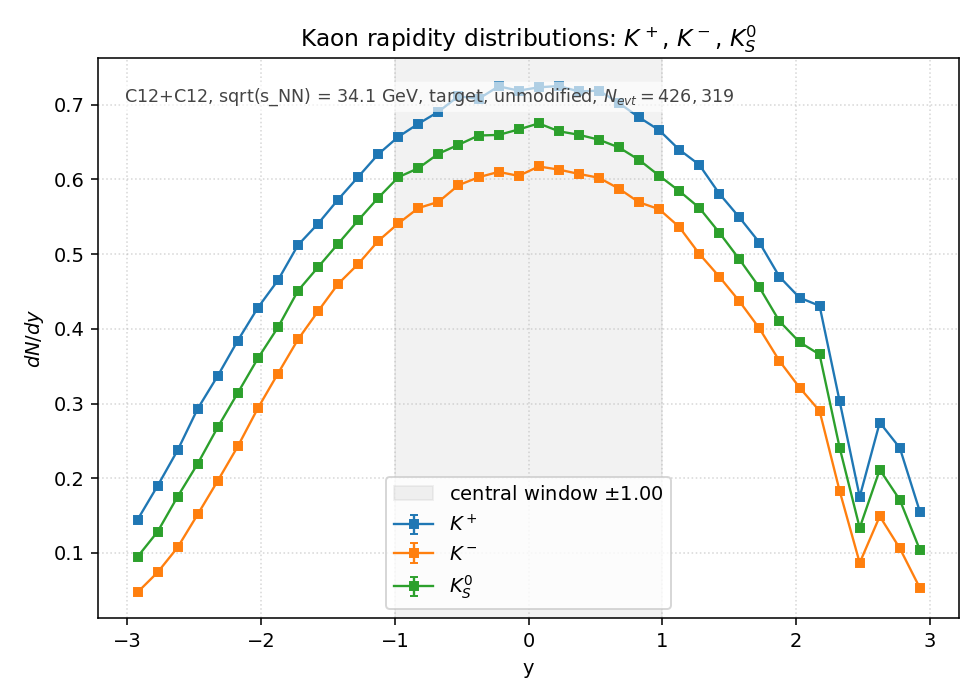

The table this chart was drawn from, first rows:
species, y_lo, y_hi, y_center, counts, value, error
Kplus, -3, -2.85, -2.925, 9.240000e+03, 1.444927e-01, 1.503177e-03
Kplus, -2.85, -2.7, -2.775, 1.213800e+04, 1.898109e-01, 1.722851e-03
Kplus, -2.7, -2.55, -2.625, 1.519000e+04, 2.375373e-01, 1.927316e-03
Kplus, -2.55, -2.4, -2.475, 1.874300e+04, 2.930982e-01, 2.140886e-03
Kplus, -2.4, -2.25, -2.325, 2.155600e+04, 3.370872e-01, 2.295927e-03
Kplus, -2.25, -2.1, -2.175, 2.457700e+04, 3.843288e-01, 2.451537e-03
Kplus, -2.1, -1.95, -2.025, 2.738700e+04, 4.282708e-01, 2.587893e-03
Kplus, -1.95, -1.8, -1.875, 2.973200e+04, 4.649414e-01, 2.696411e-03
Kplus, -1.8, -1.65, -1.725, 3.274900e+04, 5.121204e-01, 2.829913e-03
Kplus, -1.65, -1.5, -1.575, 3.457800e+04, 5.407219e-01, 2.907863e-03
Kplus, -1.5, -1.35, -1.425, 3.664600e+04, 5.730607e-01, 2.993556e-03
Kplus, -1.35, -1.2, -1.275, 3.858200e+04, 6.033354e-01, 3.071612e-03
Kplus, -1.2, -1.05, -1.125, 4.052500e+04, 6.337195e-01, 3.148006e-03
Kplus, -1.05, -0.9000, -0.9750, 4.201300e+04, 6.569885e-01, 3.205279e-03
Kplus, -0.9000, -0.7500, -0.8250, 4.313200e+04, 6.744871e-01, 3.247685e-03
Kplus, -0.7500, -0.6000, -0.6750, 4.415800e+04, 6.905314e-01, 3.286085e-03
Kplus, -0.6000, -0.4500, -0.5250, 4.549200e+04, 7.113922e-01, 3.335351e-03
Kplus, -0.4500, -0.3000, -0.3750, 4.525800e+04, 7.077329e-01, 3.326762e-03
Kplus, -0.3000, -0.1500, -0.2250, 4.633300e+04, 7.245435e-01, 3.366040e-03
Kplus, -0.1500, 0.0000, -0.0750, 4.596700e+04, 7.188201e-01, 3.352719e-03
Kplus, 0.0000, 0.1500, 0.0750, 4.624800e+04, 7.232143e-01, 3.362951e-03
Kplus, 0.1500, 0.3000, 0.2250, 4.636200e+04, 7.249970e-01, 3.367093e-03
Kplus, 0.3000, 0.4500, 0.3750, 4.589700e+04, 7.177255e-01, 3.350165e-03
Kplus, 0.4500, 0.6000, 0.5250, 4.596700e+04, 7.188201e-01, 3.352719e-03
Kplus, 0.6000, 0.7500, 0.6750, 4.490100e+04, 7.021503e-01, 3.313615e-03
Kplus, 0.7500, 0.9000, 0.8250, 4.368000e+04, 6.830566e-01, 3.268251e-03
Kplus, 0.9000, 1.05, 0.9750, 4.258600e+04, 6.659489e-01, 3.227063e-03
Kplus, 1.05, 1.2, 1.125, 4.091800e+04, 6.398651e-01, 3.163234e-03
Kplus, 1.2, 1.35, 1.275, 3.962700e+04, 6.196768e-01, 3.112932e-03
Kplus, 1.35, 1.5, 1.425, 3.715000e+04, 5.809421e-01, 3.014071e-03
Kplus, 1.5, 1.65, 1.575, 3.512200e+04, 5.492288e-01, 2.930648e-03
Kplus, 1.65, 1.8, 1.725, 3.296400e+04, 5.154825e-01, 2.839187e-03
Kplus, 1.8, 1.95, 1.875, 3.003600e+04, 4.696952e-01, 2.710161e-03
Kplus, 1.95, 2.1, 2.025, 2.824400e+04, 4.416724e-01, 2.628071e-03
Kplus, 2.1, 2.25, 2.175, 2.755000e+04, 4.308198e-01, 2.595583e-03
Kplus, 2.25, 2.4, 2.325, 1.938400e+04, 3.031220e-01, 2.177187e-03
Kplus, 2.4, 2.55, 2.475, 1.120500e+04, 1.752209e-01, 1.655312e-03
Kplus, 2.55, 2.7, 2.625, 1.756200e+04, 2.746300e-01, 2.072340e-03
Kplus, 2.7, 2.85, 2.775, 1.538500e+04, 2.405867e-01, 1.939647e-03
Kplus, 2.85, 3, 2.925, 9.928000e+03, 1.552515e-01, 1.558134e-03
Kminus, -3, -2.85, -2.925, 3.030000e+03, 4.738236e-02, 8.607863e-04
Kminus, -2.85, -2.7, -2.775, 4.733000e+03, 7.401343e-02, 1.075827e-03
Kminus, -2.7, -2.55, -2.625, 6.873000e+03, 1.074782e-01, 1.296424e-03
Kminus, -2.55, -2.4, -2.475, 9.699000e+03, 1.516705e-01, 1.540060e-03
Kminus, -2.4, -2.25, -2.325, 1.257200e+04, 1.965977e-01, 1.753381e-03
Kminus, -2.25, -2.1, -2.175, 1.552200e+04, 2.427290e-01, 1.948264e-03
Kminus, -2.1, -1.95, -2.025, 1.878400e+04, 2.937394e-01, 2.143227e-03
Kminus, -1.95, -1.8, -1.875, 2.174900e+04, 3.401053e-01, 2.306183e-03
Kminus, -1.8, -1.65, -1.725, 2.466900e+04, 3.857675e-01, 2.456121e-03
Kminus, -1.65, -1.5, -1.575, 2.708300e+04, 4.235170e-01, 2.573490e-03
Kminus, -1.5, -1.35, -1.425, 2.942600e+04, 4.601562e-01, 2.682500e-03
Kminus, -1.35, -1.2, -1.275, 3.112500e+04, 4.867247e-01, 2.758854e-03
Kminus, -1.2, -1.05, -1.125, 3.310600e+04, 5.177031e-01, 2.845296e-03
Kminus, -1.05, -0.9000, -0.9750, 3.459600e+04, 5.410033e-01, 2.908620e-03
Kminus, -0.9000, -0.7500, -0.8250, 3.591500e+04, 5.616295e-01, 2.963548e-03
Kminus, -0.7500, -0.6000, -0.6750, 3.644600e+04, 5.699332e-01, 2.985376e-03
Kminus, -0.6000, -0.4500, -0.5250, 3.787200e+04, 5.922326e-01, 3.043219e-03
Kminus, -0.4500, -0.3000, -0.3750, 3.855200e+04, 6.028662e-01, 3.070418e-03
Kminus, -0.3000, -0.1500, -0.2250, 3.901200e+04, 6.100596e-01, 3.088682e-03
Kminus, -0.1500, 0.0000, -0.0750, 3.866900e+04, 6.046959e-01, 3.075074e-03
... 60 more rows
